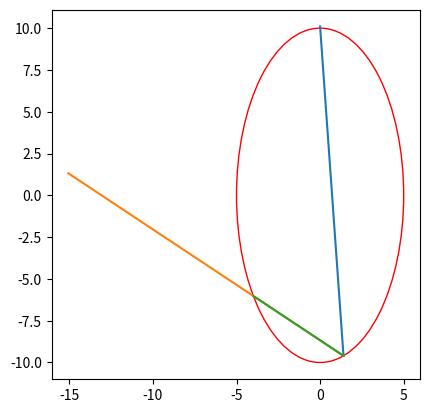

This chart was generated by the following Python code:
#"""
from matplotlib.patches import Ellipse
import matplotlib as mpl
#matplotlib inline
from matplotlib import pyplot as plt

mean = [ 0 ,  0]
width = 10
height = 20
angle = 0
ell = mpl.patches.Ellipse(xy=mean, width=width, height=height, angle = 180+angle, edgecolor='r', fc='None')
fig, ax = plt.subplots()

ax.add_patch(ell)
ax.set_aspect('equal')
ax.autoscale()

plt.plot([0.0, 1.4],[10.1, -9.6])


#"""
def scalar(a,b):
    print("scalar:", (a[0]*b[0]+a[1]*b[1])/(a[0]**2+a[1]**2)**(1/2)/(b[0]**2+b[1]**2)**(1/2))


x_0, y_0 = 1.4, -9.6
x_a, y_a = 0, 10.1

a_x, a_y = x_0-x_a, y_0-y_a
#b_x, b_y = x_0-x_b, y_0-y_b

n_x, n_y = 1, y_0/(4*x_0)

b_y = (n_y*(a_x+n_y*a_y) + (a_x**2*n_y**2+a_y**2-2*a_x*a_y*n_y)**(1/2))/(1+n_y**2)
print(b_y)

b_x = a_x + n_y*(a_y-b_y)
print(b_x)

print(b_x**2+b_y**2, a_x**2+a_y**2)
print("b_x, b_y",b_x, b_y)

plt.plot([1.4, 1.4-b_x],[-9.6, -9.6-b_y])

scalar([a_x, a_y],[n_x, n_y])
scalar([b_x,b_y],[n_x, n_y])
"""
b_y = (n_y*(a_x+n_y*a_y) - (a_x**2*n_y**2+a_y**2-2*a_x*a_y*n_y)**(1/2))/(1+n_y**2)
print(b_y)
b_x = a_x + n_y*(a_y-b_y)
print(b_x)

print(b_x**2+b_y**2, a_x**2+a_y**2)

scalar([a_x, a_y],[b_x,b_y])
plt.plot([1.4, b_x],[-9.6, b_y])
"""

n = (-8*x_0*(a_x+n_y*a_y)+2*b_y*(4*x_0*n_y-y_0))/(4*(a_x**2+a_y**2)-3*b_y**2)

B_y = y_0+n*b_y
B_x = -((100 - B_y**2)**(1/2))/2

print(n)
print(B_y,B_x)

plt.plot([1.4, B_x],[-9.6, B_y])

plt.show()

